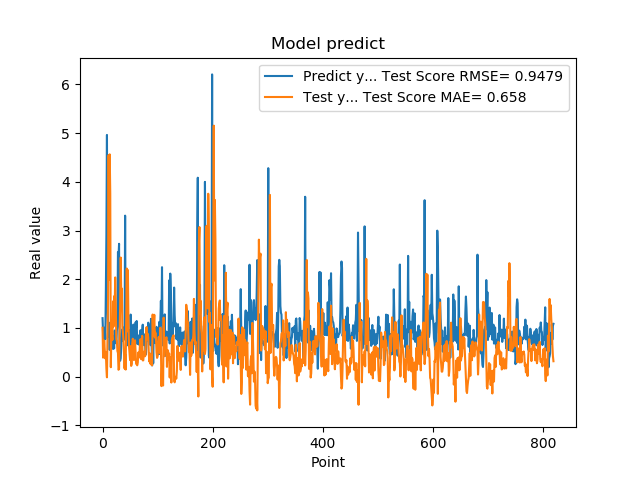

The file beside this chart, header and first rows:
1.201630949974060059e+00, 1.004192589671758951e+00
8.802530169486999512e-01, 3.911229378897161379e-01
8.531429767608642578e-01, 4.324213692151193111e-01
7.591750025749206543e-01, 7.421362392285408838e-01
1.005007982254028320e+00, 5.424651597899314837e-01
7.687720060348510742e-01, 3.745691053847429175e-01
1.740013241767883301e+00, 5.063091475358015847e-01
2.913533687591552734e+00, 1.649018030237818788e-01
4.963075160980224609e+00, -1.314523621819157703e-02
1.471215128898620605e+00, 8.825014244584453715e-01
1.000648975372314453e+00, 1.599697156000913223e+00
8.220189809799194336e-01, 4.546342129465984705e+00
9.362199902534482643e-01, 1.991268566593901390e+00
5.486897230148315430e-01, 4.564546115789331893e+00
1.111255049705505371e+00, 3.767811777515569727e+00
7.148039937019348145e-01, 1.944580731265487250e-01
1.052167057991027832e+00, 8.318393417482365937e-01
8.955980539321898304e-01, 9.347131479930725906e-01
7.769405245780944824e-01, 7.550339801178594934e-01
5.699509978294372559e-01, 1.545609661384009126e+00
8.244060277938842773e-01, 1.030650716727221194e+00
5.800840258598327637e-01, 1.651072333914146206e+00
9.488009810447691761e-01, 1.384081978760349330e+00
7.918390035629272461e-01, 2.038168708013547992e+00
6.937990188598632812e-01, 1.478367727040799329e+00
6.834830045700073242e-01, 7.648328307923324410e-01
9.433320164680479847e-01, 7.406697359263528790e-01
1.032713770866394043e+00, 5.275760132666229563e-01
2.556216001510620117e+00, 4.876586572995587621e-01
2.464895963668823242e+00, 1.414152028313161724e-01
2.728049993515014204e+00, 1.624486343141302858e-01
3.558506965637206476e-01, 8.942903411202799413e-01
3.262020051479339600e-01, 1.468522161014958138e+00
3.781589865684509277e-01, 2.446428968307589713e+00
6.306380033493041992e-01, 1.640135660309982812e+00
8.854129910469055176e-01, 1.809960497442617333e+00
9.743152856826782227e-01, 1.020086542173536781e+00
7.307389974594116211e-01, 9.132015992561036688e-01
9.521890282630921520e-01, 7.524283301590877215e-01
1.011654973030090332e+00, 4.597497145549065412e-01
7.643579840660095215e-01, 1.673260895651459690e-01
3.306220054626464844e+00, 4.599285027032995465e-01
7.543110251426696777e-01, 1.462213007941257081e-01
1.409499049186706321e+00, 1.120440557232614820e+00
6.401469707489013672e-01, 2.220896019038133051e+00
8.640019893646240234e-01, 9.417804484334638682e-01
8.469420075416564941e-01, 2.189908220590549348e+00
7.976629734039306641e-01, 1.183490510433981679e+00
9.555831551551821068e-01, 6.377150038722164682e-01
9.546210169792175293e-01, 4.980654431931177406e-01
5.251880288124084473e-01, 3.402574780422812362e-01
1.275226235389709695e+00, 6.270435782865522167e-01
8.355640172958374023e-01, 2.211290322496488325e-01
7.640249729156494141e-01, 2.642297204573683667e-01
4.752210080623626154e-01, 6.878047589623308422e-01
7.414129972457885742e-01, 7.790074563671954833e-01
1.069700956344604492e+00, 6.587537809502871378e-01
7.892770171165466309e-01, 3.414727503443554801e-01
6.914690136909484863e-01, 6.466706702247143612e-01
7.093830108642578125e-01, 7.478231816212060901e-01
1.115731000900268555e+00, 4.992261903218394581e-01
... 759 more rows
